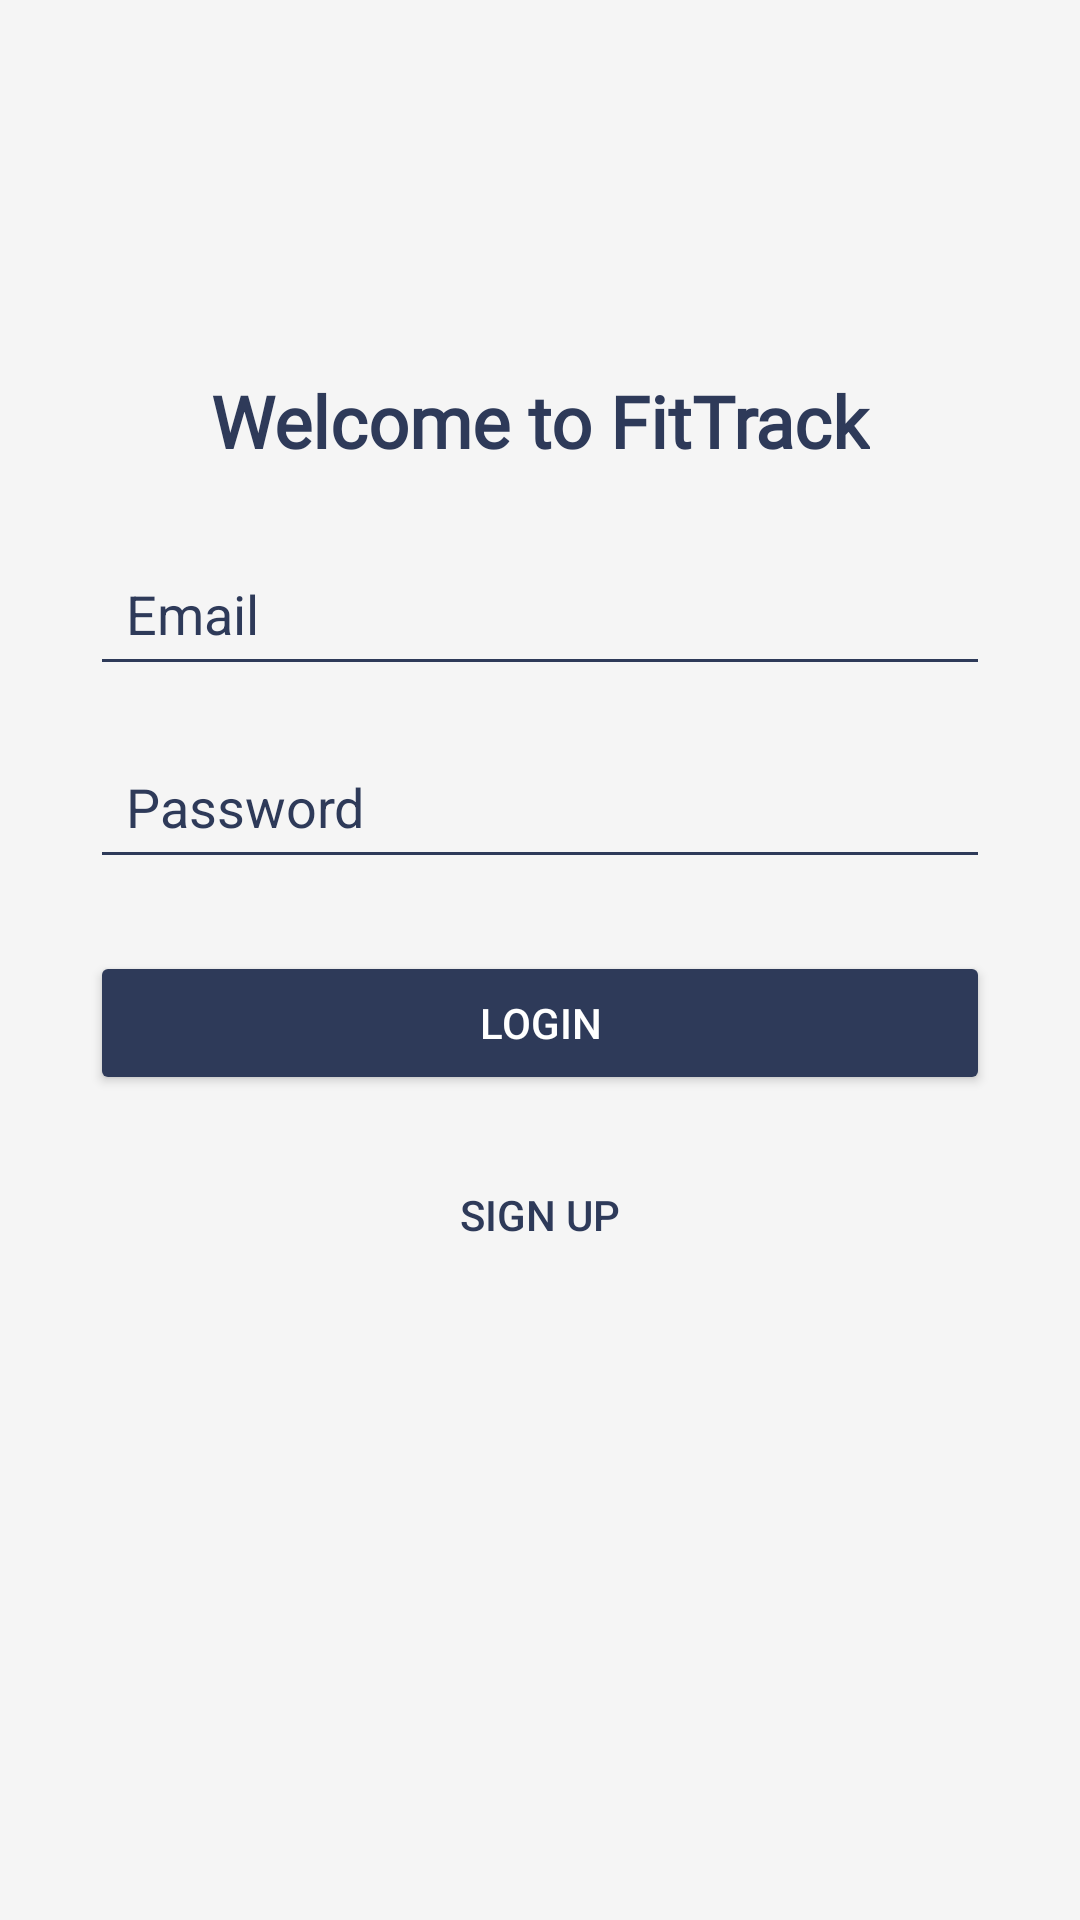

Write the Android layout XML for this screen, with the resource values it uses.
<!-- AndroidManifest.xml: application theme Theme.PersonalHealthAndFitnessTracker -->
<!-- res/layout/activity_auth.xml -->
<?xml version="1.0" encoding="utf-8"?>
<androidx.constraintlayout.widget.ConstraintLayout xmlns:android="http://schemas.android.com/apk/res/android"
    xmlns:app="http://schemas.android.com/apk/res-auto"
    xmlns:tools="http://schemas.android.com/tools"
    android:id="@+id/main"
    android:layout_width="match_parent"
    android:layout_height="match_parent"
    android:padding="24dp"
    tools:context=".AuthActivity"
    android:background="@color/gray_shade">

    <TextView
        android:id="@+id/auth_title"
        android:layout_width="wrap_content"
        android:layout_height="wrap_content"
        android:text="Welcome to FitTrack"
        android:textSize="24sp"
        android:textStyle="bold"
        android:textColor="@color/blue_shade"
        android:fontFamily="@font/josefinsansbold"
        app:layout_constraintTop_toTopOf="parent"
        app:layout_constraintStart_toStartOf="parent"
        app:layout_constraintEnd_toEndOf="parent"
        android:layout_marginBottom="16dp"
        android:layout_marginTop="100dp"/>

    <EditText
        android:id="@+id/txtEmail"
        android:layout_width="300dp"
        android:layout_height="wrap_content"
        android:layout_marginTop="24dp"
        android:backgroundTint="@color/blue_shade"
        android:hint="Email"
        android:textColorHint="@color/blue_shade"
        android:textColor="@color/blue_shade"
        android:inputType="textEmailAddress"
        android:padding="12dp"
        app:layout_constraintEnd_toEndOf="parent"
        app:layout_constraintStart_toStartOf="parent"
        app:layout_constraintTop_toBottomOf="@id/auth_title" />

    <EditText
        android:id="@+id/txtPassword"
        android:layout_width="300dp"
        android:layout_height="wrap_content"
        android:hint="Password"
        android:textColorHint="@color/blue_shade"
        android:textColor="@color/blue_shade"
        android:inputType="textPassword"
        android:backgroundTint="@color/blue_shade"
        android:padding="12dp"
        app:layout_constraintTop_toBottomOf="@id/txtEmail"
        app:layout_constraintStart_toStartOf="parent"
        app:layout_constraintEnd_toEndOf="parent"
        android:layout_marginTop="16dp"/>

    <Button
        android:id="@+id/loginButton"
        android:layout_width="300dp"
        android:layout_height="wrap_content"
        android:text="Login"
        android:backgroundTint="@color/blue_shade"
        android:textColor="@color/white"
        app:layout_constraintTop_toBottomOf="@id/txtPassword"
        app:layout_constraintStart_toStartOf="parent"
        app:layout_constraintEnd_toEndOf="parent"
        android:layout_marginTop="24dp"/>

    <Button
        android:id="@+id/signUpButton"
        android:layout_width="wrap_content"
        android:layout_height="wrap_content"
        android:text="Sign Up"
        android:textColor="@color/blue_shade"
        android:background="?attr/selectableItemBackground"
        app:layout_constraintTop_toBottomOf="@id/loginButton"
        app:layout_constraintStart_toStartOf="parent"
        app:layout_constraintEnd_toEndOf="parent"
        android:layout_marginTop="16dp"/>

</androidx.constraintlayout.widget.ConstraintLayout>
<!-- resources referenced by this layout -->
<resources>
  <color name="blue_shade">#2E3A59</color>
  <color name="gray_shade">#F5F5F5</color>
  <color name="white">#FFFFFFFF</color>
  <style name="Theme.PersonalHealthAndFitnessTracker" parent="Base.Theme.PersonalHealthAndFitnessTracker" />
  <style name="Base.Theme.PersonalHealthAndFitnessTracker" parent="Theme.Material3.DayNight.NoActionBar">
          
          
      </style>
</resources>
